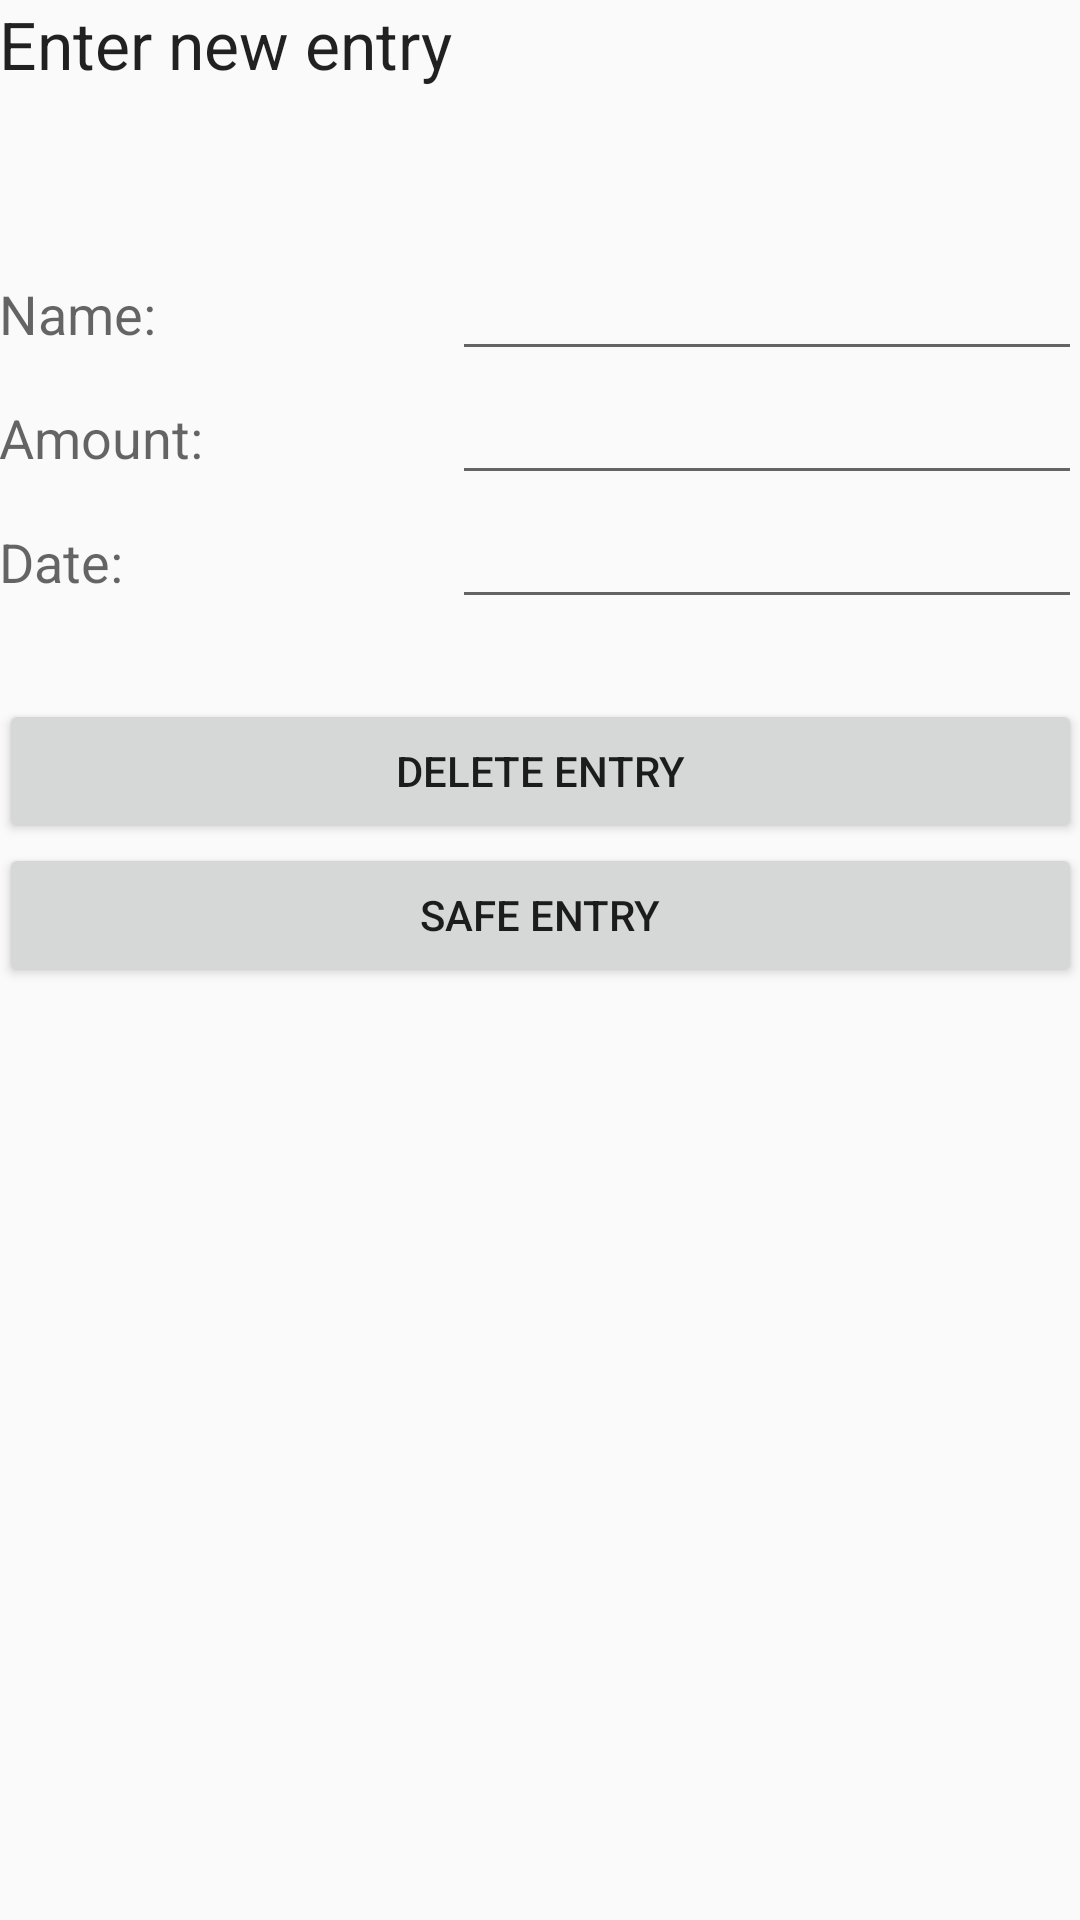

Produce the Android XML layout that renders to this screen, including the resource entries it uses.
<!-- AndroidManifest.xml: activity theme AppTheme.NoActionBar -->
<!-- res/layout/activity_entry_view.xml -->
<?xml version="1.0" encoding="utf-8"?>
<android.support.design.widget.CoordinatorLayout
    xmlns:android="http://schemas.android.com/apk/res/android"
    xmlns:app="http://schemas.android.com/apk/res-auto"
    xmlns:tools="http://schemas.android.com/tools" android:layout_width="match_parent"
    android:layout_height="match_parent" android:fitsSystemWindows="true"
    tools:context="com.example.beahildehrandt.financecalculator.EntryViewActivity">

    <android.support.design.widget.AppBarLayout android:layout_height="wrap_content"
        android:layout_width="match_parent" android:theme="@style/AppTheme.AppBarOverlay">

    </android.support.design.widget.AppBarLayout>

    <include layout="@layout/content_entry_view" />

</android.support.design.widget.CoordinatorLayout>
<!-- res/layout/content_entry_view.xml (included above) -->
<?xml version="1.0" encoding="utf-8"?>
<RelativeLayout xmlns:android="http://schemas.android.com/apk/res/android"
    xmlns:tools="http://schemas.android.com/tools"
    xmlns:app="http://schemas.android.com/apk/res-auto" android:layout_width="match_parent"
    android:layout_height="match_parent" android:paddingLeft="@dimen/activity_horizontal_margin"
    android:paddingRight="@dimen/activity_horizontal_margin"
    android:paddingTop="@dimen/activity_vertical_margin"
    android:paddingBottom="@dimen/activity_vertical_margin"
    app:layout_behavior="@string/appbar_scrolling_view_behavior"
    tools:showIn="@layout/activity_entry_view" tools:context=".EntryViewActivity">

    <TableLayout
        android:layout_width="match_parent"
        android:layout_height="match_parent">

        <TableRow
            android:layout_width="match_parent"
            android:layout_height="match_parent">

            <TextView
                android:layout_width="wrap_content"
                android:layout_height="40pt"
                android:textAppearance="?android:attr/textAppearanceLarge"
                android:text="@string/entry_activity_enter_new_entry"
                android:id="@+id/TextView2" />
        </TableRow>

        <TableRow
            android:layout_width="match_parent"
            android:layout_height="match_parent">

            <TextView
                android:layout_width="wrap_content"
                android:layout_height="wrap_content"
                android:textAppearance="?android:attr/textAppearanceMedium"
                android:text="@string/entry_activity_insert_name"
                android:id="@+id/Name" />

            <EditText
                android:layout_width="wrap_content"
                android:layout_height="wrap_content"
                android:id="@+id/entryName" />
        </TableRow>

        <TableRow
            android:layout_width="match_parent"
            android:layout_height="match_parent">

            <TextView
                android:layout_width="wrap_content"
                android:layout_height="13pt"
                android:textAppearance="?android:attr/textAppearanceMedium"
                android:text="@string/entry_activity_insert_amount"
                android:id="@+id/Betrag" />

            <EditText
                android:layout_width="wrap_content"
                android:layout_height="wrap_content"
                android:inputType="numberSigned|numberDecimal"
                android:ems="10"
                android:id="@+id/entryAmount" />

        </TableRow>

        <TableRow
            android:layout_width="match_parent"
            android:layout_height="match_parent">

            <TextView
                android:layout_width="wrap_content"
                android:layout_height="13pt"
                android:textAppearance="?android:attr/textAppearanceMedium"
                android:text="@string/entry_activity_insert_date"
                android:id="@+id/Datum" />
            <EditText
                android:layout_width="wrap_content"
                android:layout_height="wrap_content"
                android:inputType="date"
                android:id="@+id/entryDate" />
        </TableRow>

        <TableRow
            android:layout_width="match_parent"
            android:layout_height="match_parent">

            <TextView
                android:layout_width="wrap_content"
                android:layout_height="13pt"
                android:textAppearance="?android:attr/textAppearanceMedium"
                android:id="@+id/gap" />

        </TableRow>

        <TableRow
            android:layout_width="match_parent"
            android:layout_height="match_parent">

            <Button
                android:layout_width="wrap_content"
                android:layout_height="wrap_content"
                android:text="@string/entry_activity_delete_entry"
                android:id="@+id/deleteEntry"
                android:layout_span="2"
                android:onClick="deleteEntry"/>
        </TableRow>

        <TableRow
            android:layout_width="match_parent"
            android:layout_height="match_parent">

            <Button
                android:layout_width="wrap_content"
                android:layout_height="wrap_content"
                android:text="@string/entry_activity_safe_entry"
                android:id="@+id/button"
                android:layout_span="2"
                android:onClick="saveEntry"/>
        </TableRow>

    </TableLayout>

</RelativeLayout>
<!-- resources referenced by this layout -->
<resources>
  <string name="entry_activity_delete_entry">Delete entry</string>
  <string name="entry_activity_enter_new_entry">Enter new entry</string>
  <string name="entry_activity_insert_amount">Amount: </string>
  <string name="entry_activity_insert_date">Date: </string>
  <string name="entry_activity_insert_name">Name: </string>
  <string name="entry_activity_safe_entry">Safe entry</string>
  <style name="AppTheme.AppBarOverlay" parent="ThemeOverlay.AppCompat.Dark.ActionBar" />
  <style name="AppTheme.NoActionBar">
          <item name="windowActionBar">false</item>
          <item name="windowNoTitle">true</item>
      </style>
</resources>
